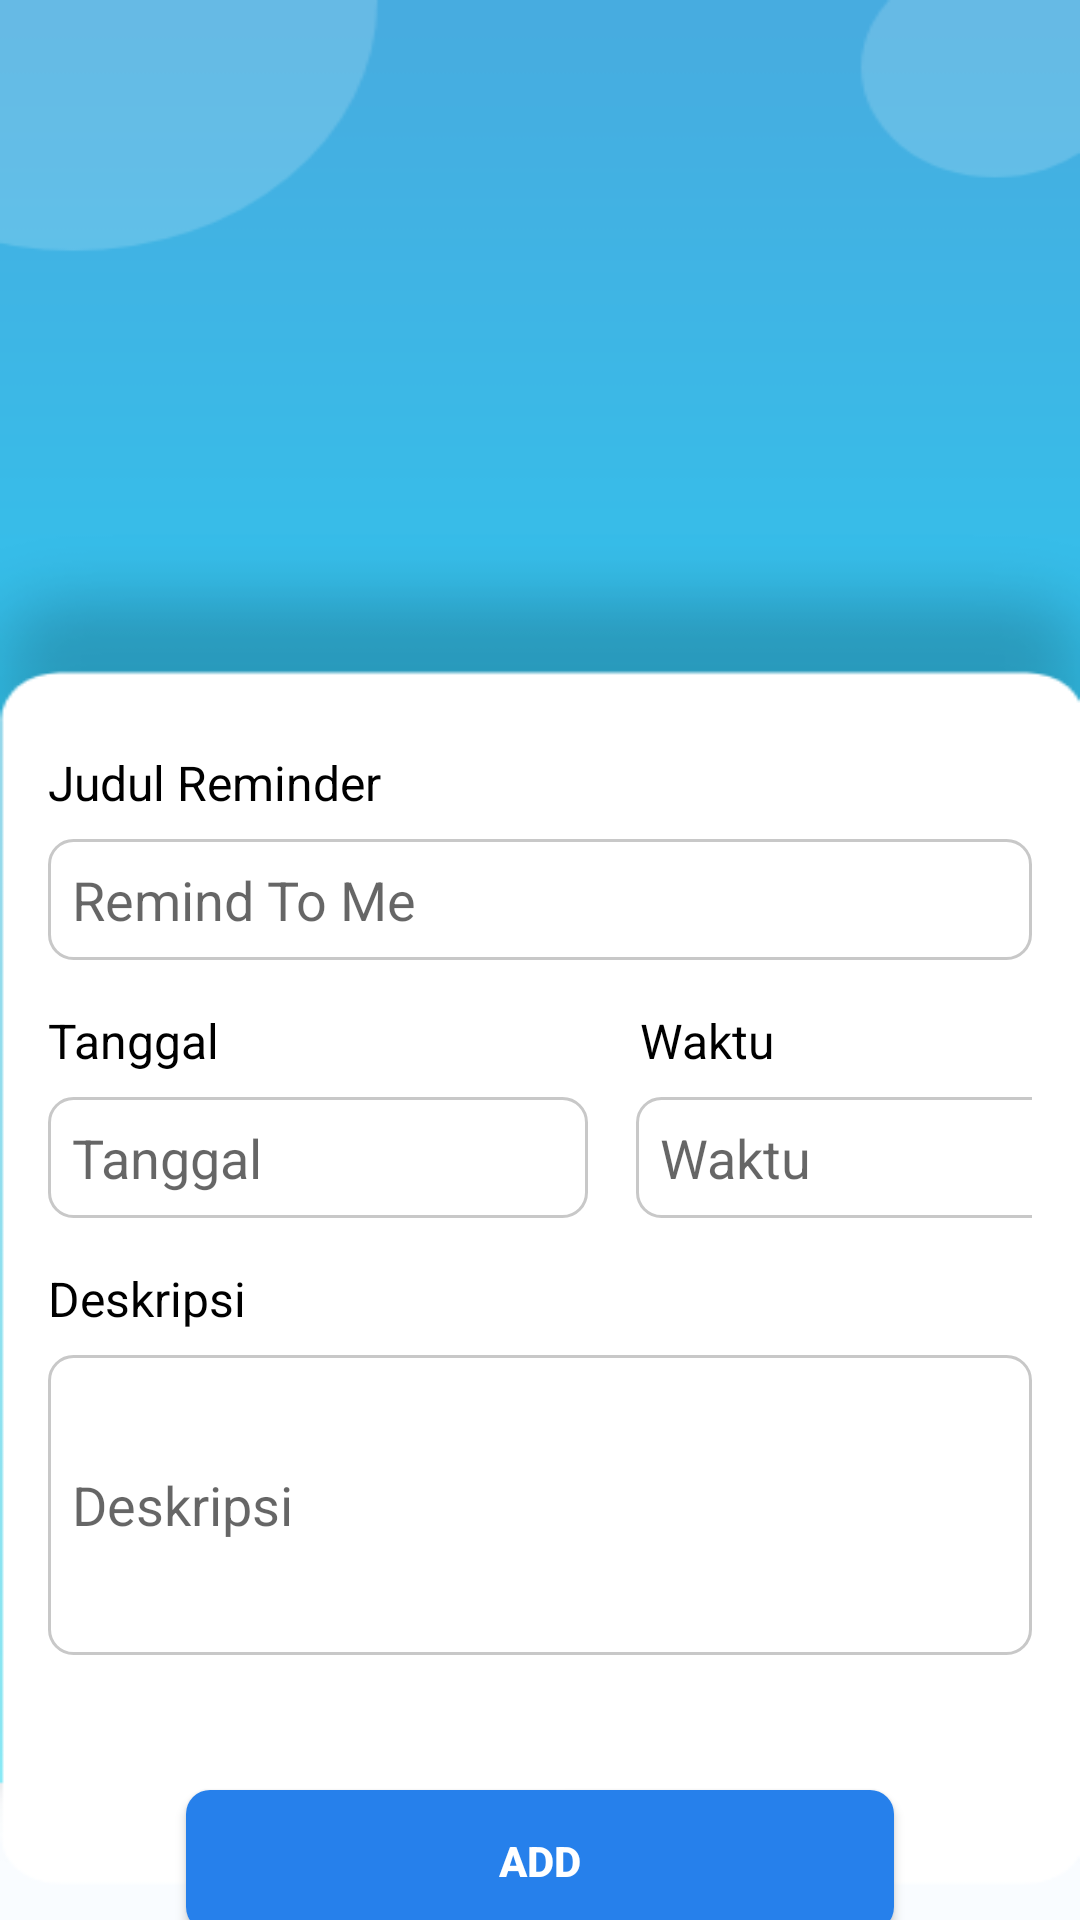

Here is an Android app screen rendered from its layout file. Give the layout XML and the strings, colors and styles it references.
<!-- AndroidManifest.xml: application theme AppTheme -->
<!-- res/layout/activity_add_reminder.xml -->
<?xml version="1.0" encoding="utf-8"?>
<LinearLayout xmlns:android="http://schemas.android.com/apk/res/android"
    xmlns:app="http://schemas.android.com/apk/res-auto"
    xmlns:tools="http://schemas.android.com/tools"
    android:layout_width="match_parent"
    android:layout_height="match_parent"
    android:orientation="vertical"
    android:background="@drawable/bc_addremind"
    tools:context=".AddReminder">
<TextView
    android:layout_width="wrap_content"
    android:layout_height="wrap_content"
    android:text="Judul Reminder"
    android:textColor="#000"
    android:textSize="16sp"
    android:layout_marginTop="250dp"
    android:layout_marginStart="16dp"/>
<EditText
    android:layout_width="match_parent"
    android:layout_height="wrap_content"
    android:layout_marginTop="8dp"
    android:padding="8dp"
    android:background="@drawable/edit_text"
    android:layout_marginStart="16dp"
    android:layout_marginEnd="16dp"
    android:hint="Remind To Me"/>
    <LinearLayout
        android:layout_width="match_parent"
        android:layout_height="wrap_content"
        android:layout_marginTop="16dp"
        android:layout_marginStart="16dp"
        android:layout_marginEnd="16dp"
        android:orientation="horizontal">
        <TextView
            android:layout_width="wrap_content"
            android:layout_height="wrap_content"
            android:text="Tanggal"
            android:textSize="16sp"
            android:textColor="#000"/>
        <TextView
            android:layout_width="wrap_content"
            android:layout_height="wrap_content"
            android:text="Waktu"
            android:layout_marginLeft="140dp"
            android:textSize="16sp"
            android:textColor="#000"/>
    </LinearLayout>
    <LinearLayout
        android:layout_width="match_parent"
        android:layout_height="wrap_content"
        android:layout_marginTop="8dp"
        android:layout_marginStart="16dp"
        android:layout_marginEnd="16dp"
        android:orientation="horizontal">
        <EditText
            android:layout_width="180dp"
            android:layout_height="wrap_content"
            android:padding="8dp"
            android:background="@drawable/edit_text"
            android:layout_marginEnd="16dp"
            android:hint="Tanggal"/>
        <EditText
            android:layout_width="160dp"
            android:layout_height="wrap_content"
            android:padding="8dp"
            android:background="@drawable/edit_text"
            android:layout_marginEnd="16dp"
            android:hint="Waktu"/>
    </LinearLayout>
    <TextView
    android:layout_width="wrap_content"
    android:layout_height="wrap_content"
    android:text="Deskripsi"
    android:layout_marginStart="16dp"
        android:layout_marginTop="16dp"
    android:textSize="16sp"
    android:textColor="#000"/>

    <EditText
        android:layout_width="match_parent"
        android:layout_height="100dp"
        android:layout_marginTop="8dp"
        android:padding="8dp"
        android:background="@drawable/edit_text"
        android:layout_marginStart="16dp"
        android:layout_marginEnd="16dp"
        android:hint="Deskripsi"/>

    <Button
        android:id="@+id/btn_edit"
        android:layout_width="236dp"
        android:layout_height="47dp"
        android:text="Add"
        android:textColor="#fff"
        android:maxLines="1"
        android:layout_gravity="center_horizontal"
        android:layout_marginTop="45dp"
        android:textStyle="bold"
        android:layout_marginBottom="24dp"
        android:background="@drawable/btn_edit"
        />
</LinearLayout>
<!-- resources referenced by this layout -->
<resources>
  <!-- drawable bc_addremind: png bitmap (drawable, 13708 bytes) -->
  <!-- drawable btn_edit (drawable) -->
  <?xml version="1.0" encoding="utf-8"?>
  <shape xmlns:android="http://schemas.android.com/apk/res/android"
      android:shape="rectangle">
  
      <solid android:color="#2680EB"/>
      <corners android:radius="8dp"/>
  
  </shape>
  <!-- drawable edit_text (drawable) -->
  <?xml version="1.0" encoding="utf-8"?>
  <shape xmlns:android="http://schemas.android.com/apk/res/android"
      android:shape="rectangle">
  
      <solid android:color="#fff"/>
      <corners android:radius="8dp"/>
      <stroke
          android:width="1dp"
          android:color="#C8C8C8" />
  </shape>
  <style name="AppTheme" parent="Theme.AppCompat.Light.NoActionBar">
          
          <item name="colorPrimary">@color/colorPrimary</item>
          <item name="colorPrimaryDark">@color/colorPrimaryDark</item>
          <item name="colorAccent">@color/colorAccent</item>
      </style>
  <color name="colorPrimary">#48ACE0</color>
  <color name="colorPrimaryDark">#2F80ED</color>
  <color name="colorAccent">#03DAC5</color>
</resources>
